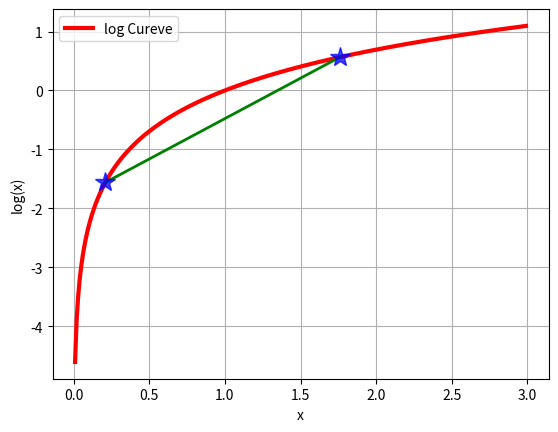

Write the Python code that produced this figure.
# -*- coding:utf-8 -*-

import math
import matplotlib.pyplot as plt

if __name__ == "__main__":
    # log curve
    x = [float(i) / 100.0 for i in range(1, 300)]
    y = [math.log(i) for i in x]
    plt.plot(x, y, 'r-', linewidth=3, label='log Cureve')
    a = [x[20], x[175]]
    b = [y[20], y[175]]
    plt.plot(a, b, 'g-', linewidth=2)
    plt.plot(a, b, 'b*', markersize=15, alpha=0.75)
    plt.legend(loc='upper left')
    plt.grid(True)
    plt.xlabel('x')
    plt.ylabel('log(x)')
    plt.show()